The GitHub repository iceberg-project/Seals contains a labelled image folder "nn_images" with 5 categories: crabeater, emperor, pack ice, pack-ice, weddell. Examples follow, each with its label.

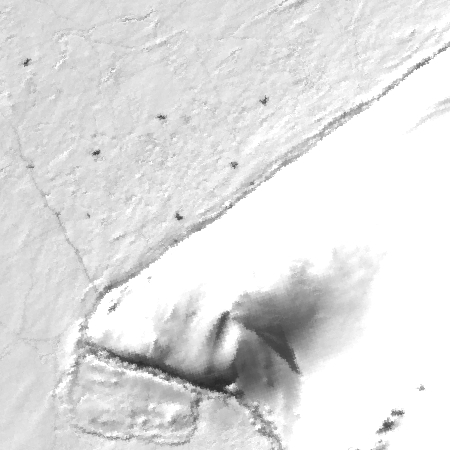
Label: weddell

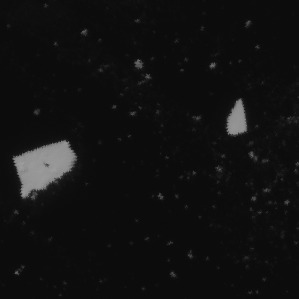
Label: crabeater

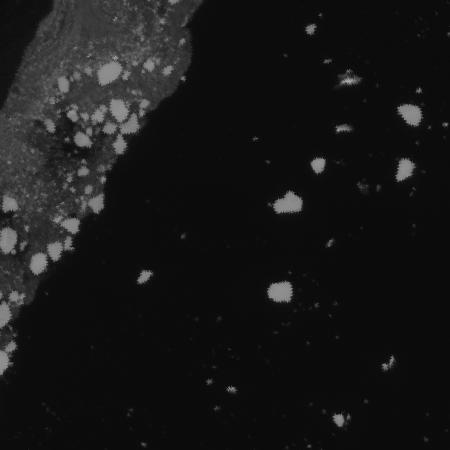
Label: pack-ice

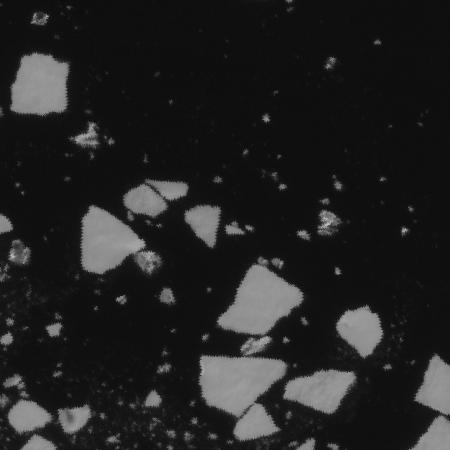
Label: pack ice

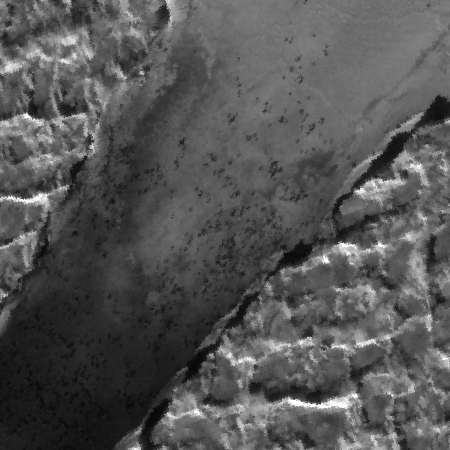
Label: emperor

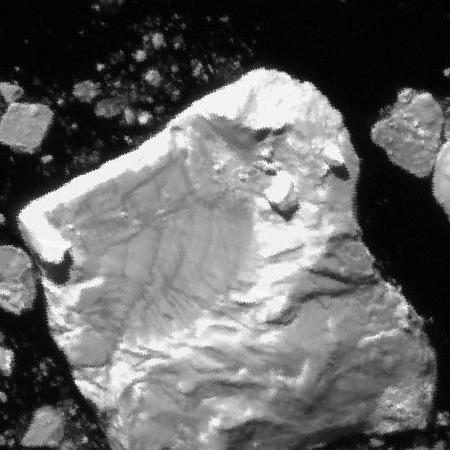
Label: pack-ice
